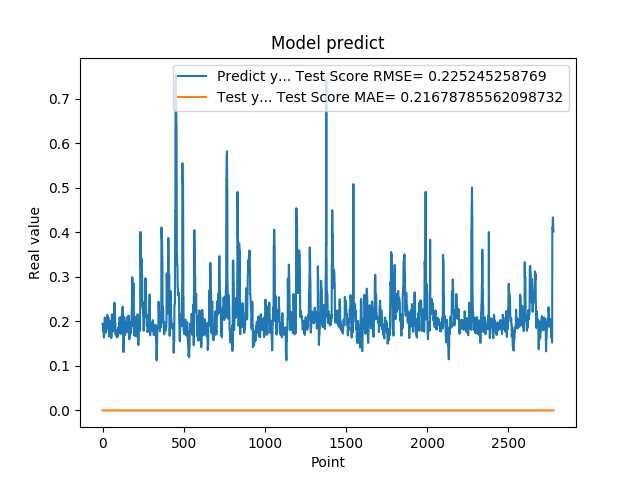

Values plotted in this chart, from the file beside it:
1.948629021644592285e-01, 3.455728092490848539e-10
1.948629021644592285e-01, 2.872082550948761850e-10
1.922753006219864169e-01, 2.532261938820627864e-10
1.779100298881530762e-01, 2.452148555743031663e-10
1.779100298881530762e-01, 2.094890065553797131e-10
1.810636967420578003e-01, 1.979808538539427413e-10
1.810636967420578003e-01, 2.047145794874861213e-10
1.680064052343368530e-01, 2.077872817704786107e-10
1.635809391736984530e-01, 1.687912299403546607e-10
1.635809391736984530e-01, 1.490204494485358569e-10
1.706920862197875977e-01, 1.502845483765944840e-10
1.706920862197875977e-01, 1.788195080664344516e-10
1.916799396276473999e-01, 2.015418578366845966e-10
2.085516005754470825e-01, 2.252863799132694495e-10
2.085516005754470825e-01, 3.077702080173734597e-10
2.058236002922058105e-01, 3.728592865318090534e-10
2.058236002922058105e-01, 3.405663052621192408e-10
1.828240007162094116e-01, 3.200655975717228092e-10
1.857409924268722534e-01, 2.378732571392105563e-10
1.857409924268722534e-01, 2.155414413253261907e-10
1.775099337100982666e-01, 2.204886705080168771e-10
1.775099337100982666e-01, 1.966120350832572008e-10
1.752161234617232999e-01, 1.852138312229359486e-10
1.971126049757004062e-01, 1.861001590543855521e-10
1.971126049757004062e-01, 2.338415439250429123e-10
1.845117062330246249e-01, 2.561752239847095891e-10
1.845117062330246249e-01, 2.217564730843369230e-10
1.984785944223403931e-01, 2.078001162667156884e-10
2.143009155988692960e-01, 2.553496418407179873e-10
2.143009155988692960e-01, 3.369228011360828102e-10
1.841159015893935880e-01, 3.597479077320431957e-10
1.841159015893935880e-01, 2.232621912549586147e-10
2.104043960571289062e-01, 1.748899337665262854e-10
2.032361328601836881e-01, 2.564529890433106247e-10
2.032361328601836881e-01, 3.274143563431498971e-10
2.088565975427627841e-01, 3.438018522188131059e-10
2.088565975427627841e-01, 3.499876476905440659e-10
1.960448026657104492e-01, 3.464718307426668746e-10
1.900728046894073209e-01, 2.635949873163046971e-10
1.900728046894073209e-01, 2.157520123148871376e-10
1.658952832221984863e-01, 2.144754942198713944e-10
1.658952832221984863e-01, 1.755884577031361869e-10
1.872539073228836337e-01, 1.644620826730345165e-10
1.852532625198364535e-01, 1.959285844165576348e-10
1.852532625198364535e-01, 2.041471930185841012e-10
1.799222826957702359e-01, 2.024923399011489929e-10
1.799222826957702359e-01, 2.028883012985157359e-10
2.012764066457748136e-01, 2.076917805665213730e-10
1.978618204593658725e-01, 2.815786201906880629e-10
1.978618204593658725e-01, 2.864045299239118225e-10
1.950792670249938965e-01, 2.566343519743220407e-10
1.950792670249938965e-01, 2.496901889781801825e-10
1.711323857307434082e-01, 2.469893870291125504e-10
1.623787879943847379e-01, 1.946687516129072501e-10
1.623787879943847379e-01, 1.620601141231668912e-10
1.677809953689575195e-01, 1.559662039699004855e-10
1.677809953689575195e-01, 1.699746700506682020e-10
2.059821039438247958e-01, 1.787887852104626655e-10
2.158481031656265259e-01, 2.693020232696368669e-10
2.158481031656265259e-01, 3.356994217630031681e-10
2.141157686710357111e-01, 3.284269113194484711e-10
... 2,719 more rows
